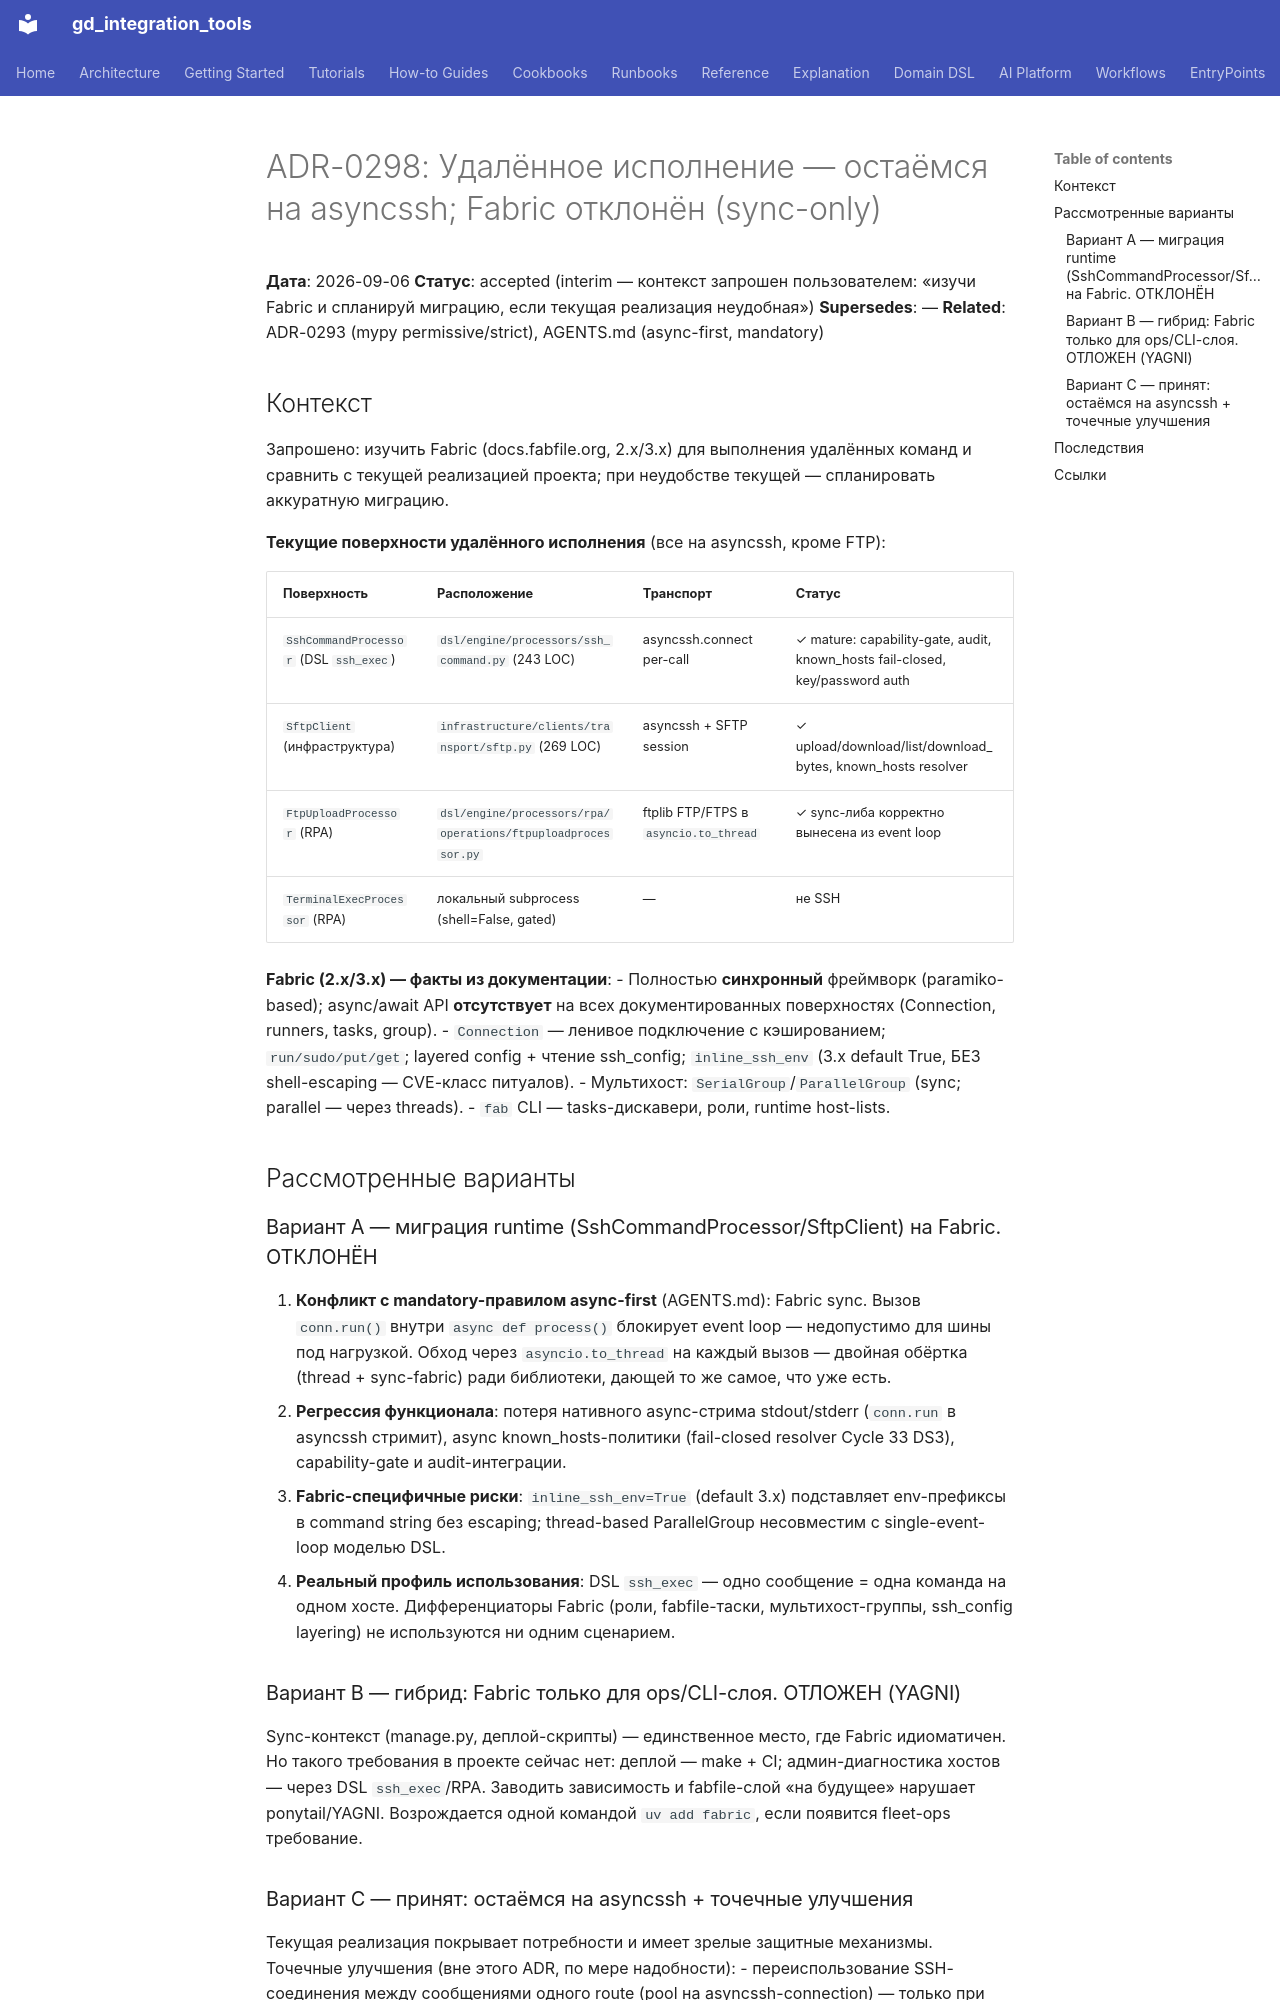

repository: IvanKorch1289/gd_integration_tools · page: adr/0298-remote-exec-asyncssh-over-fabric/index.html · generator: mkdocs

# ADR-0298: Удалённое исполнение — остаёмся на asyncssh; Fabric отклонён (sync-only)

**Дата**: 2026-09-06
**Статус**: accepted (interim — контекст запрошен пользователем: «изучи Fabric и спланируй миграцию, если текущая реализация неудобная»)
**Supersedes**: —
**Related**: ADR-0293 (mypy permissive/strict), AGENTS.md (async-first, mandatory)

## Контекст

Запрошено: изучить Fabric (docs.fabfile.org, 2.x/3.x) для выполнения удалённых
команд и сравнить с текущей реализацией проекта; при неудобстве текущей —
спланировать аккуратную миграцию.

**Текущие поверхности удалённого исполнения** (все на asyncssh, кроме FTP):

| Поверхность | Расположение | Транспорт | Статус |
|---|---|---|---|
| `SshCommandProcessor` (DSL `ssh_exec`) | `dsl/engine/processors/ssh_command.py` (243 LOC) | asyncssh.connect per-call | ✓ mature: capability-gate, audit, known_hosts fail-closed, key/password auth |
| `SftpClient` (инфраструктура) | `infrastructure/clients/transport/sftp.py` (269 LOC) | asyncssh + SFTP session | ✓ upload/download/list/download_bytes, known_hosts resolver |
| `FtpUploadProcessor` (RPA) | `dsl/engine/processors/rpa/operations/ftpuploadprocessor.py` | ftplib FTP/FTPS в `asyncio.to_thread` | ✓ sync-либа корректно вынесена из event loop |
| `TerminalExecProcessor` (RPA) | локальный subprocess (shell=False, gated) | — | не SSH |

**Fabric (2.x/3.x) — факты из документации**:
- Полностью **синхронный** фреймворк (paramiko-based); async/await API
  **отсутствует** на всех документированных поверхностях (Connection, runners,
  tasks, group).
- `Connection` — ленивое подключение с кэшированием; `run/sudo/put/get`;
  layered config + чтение ssh_config; `inline_ssh_env` (3.x default True,
  БЕЗ shell-escaping — CVE-класс питуалов).
- Мультихост: `SerialGroup`/`ParallelGroup` (sync; parallel — через threads).
- `fab` CLI — tasks-дискавери, роли, runtime host-lists.

## Рассмотренные варианты

### Вариант A — миграция runtime (SshCommandProcessor/SftpClient) на Fabric. ОТКЛОНЁН

1. **Конфликт с mandatory-правилом async-first** (AGENTS.md): Fabric sync.
   Вызов `conn.run()` внутри `async def process()` блокирует event loop —
   недопустимо для шины под нагрузкой. Обход через `asyncio.to_thread` на
   каждый вызов — двойная обёртка (thread + sync-fabric) ради библиотеки,
   дающей то же самое, что уже есть.
2. **Регрессия функционала**: потеря нативного async-стрима stdout/stderr
   (`conn.run` в asyncssh стримит), async known_hosts-политики (fail-closed
   resolver Cycle 33 DS3), capability-gate и audit-интеграции.
3. **Fabric-специфичные риски**: `inline_ssh_env=True` (default 3.x) подставляет
   env-префиксы в command string без escaping; thread-based ParallelGroup
   несовместим с single-event-loop моделью DSL.
4. **Реальный профиль использования**: DSL `ssh_exec` — одно сообщение = одна
   команда на одном хосте. Дифференциаторы Fabric (роли, fabfile-таски,
   мультихост-группы, ssh_config layering) не используются ни одним сценарием.

### Вариант B — гибрид: Fabric только для ops/CLI-слоя. ОТЛОЖЕН (YAGNI)

Sync-контекст (manage.py, деплой-скрипты) — единственное место, где Fabric
идиоматичен. Но такого требования в проекте сейчас нет: деплой — make + CI;
админ-диагностика хостов — через DSL `ssh_exec`/RPA. Заводить зависимость и
fabfile-слой «на будущее» нарушает ponytail/YAGNI. Возрождается одной
командой `uv add fabric`, если появится fleet-ops требование.
